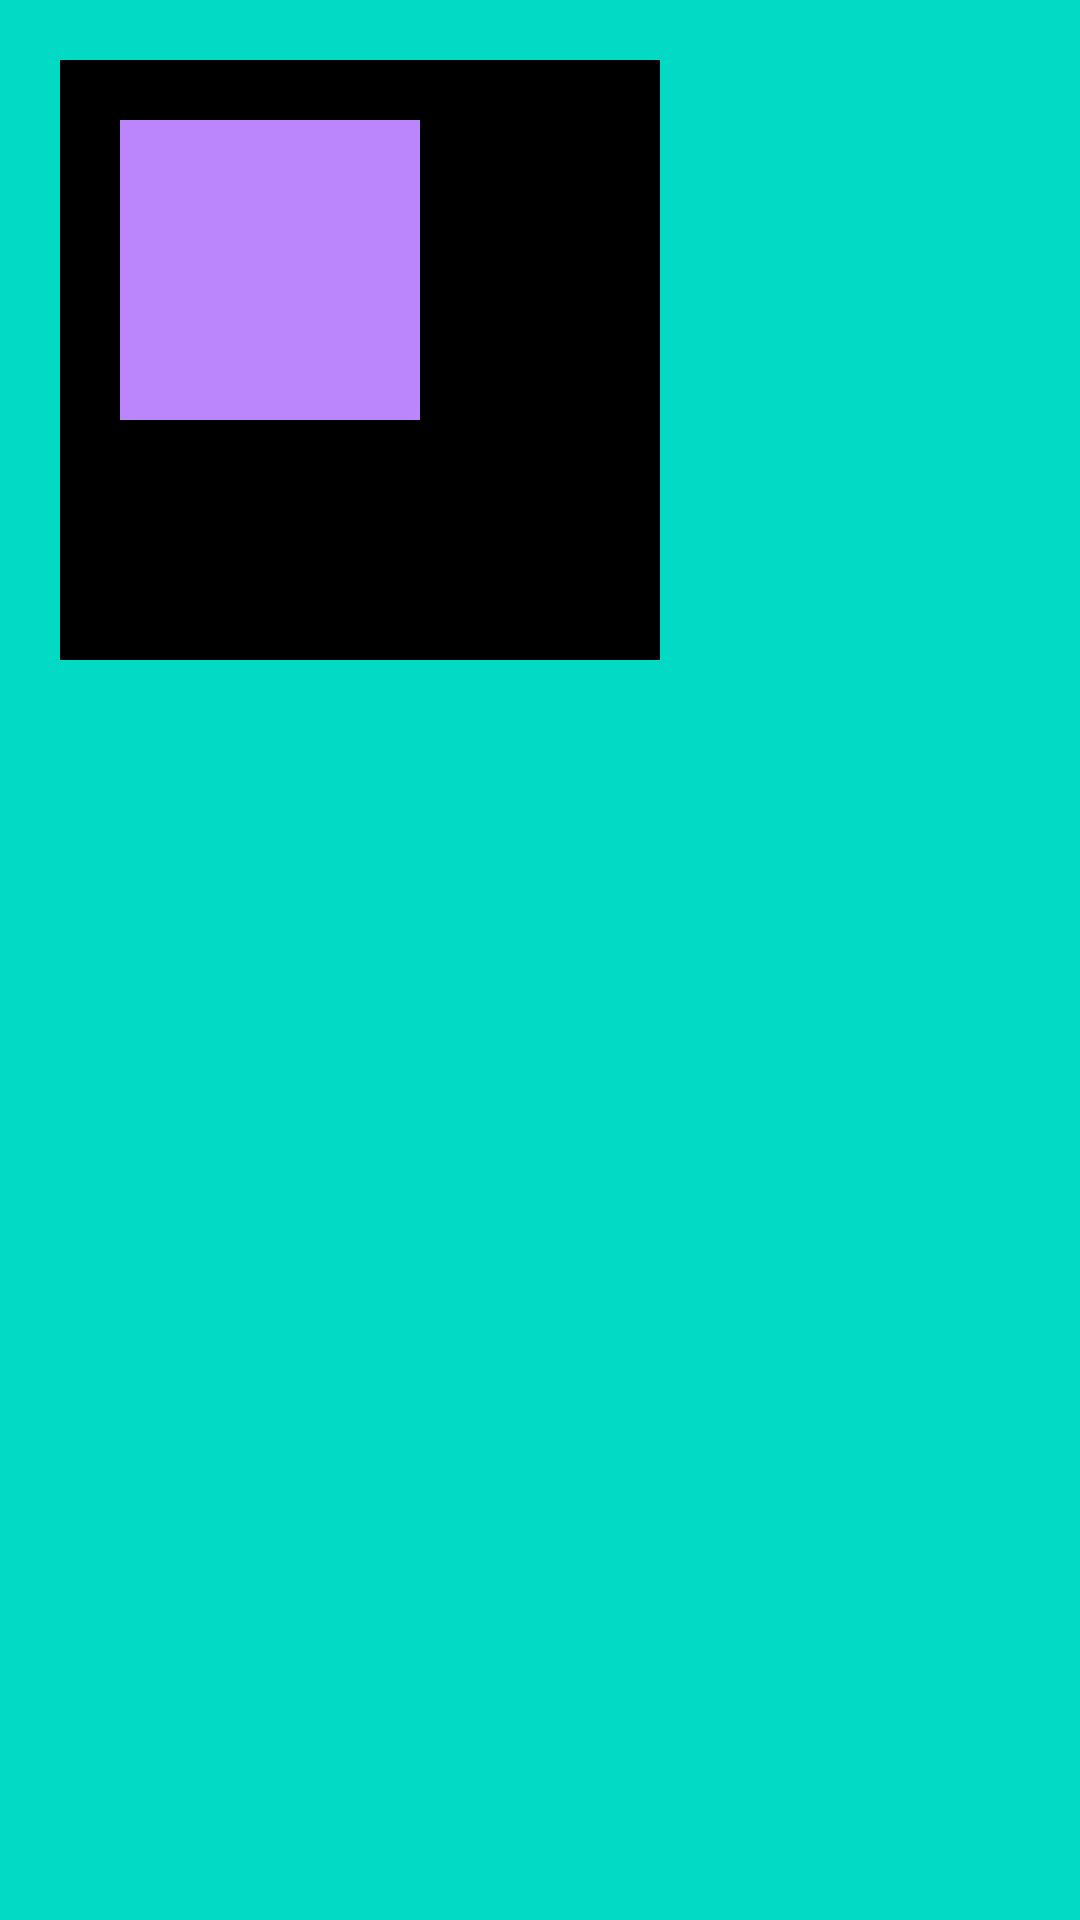

Produce the Android XML layout that renders to this screen, including the resource entries it uses.
<!-- AndroidManifest.xml: application theme Theme.StartKotlin -->
<!-- res/layout/margin_padding.xml -->
<?xml version="1.0" encoding="utf-8"?>
<androidx.appcompat.widget.LinearLayoutCompat
    xmlns:android="http://schemas.android.com/apk/res/android"
    android:background="@color/teal_200"
    android:layout_width="match_parent"
    android:layout_height="match_parent">
    <androidx.appcompat.widget.LinearLayoutCompat
        android:layout_width="200dp"
        android:layout_height="200dp"
        android:layout_margin="20dp"
        android:padding="20dp"
        android:background="@color/black">
        <TextView
            android:layout_width="100dp"
            android:layout_height="100dp"
            android:background="@color/purple_200"/>
    </androidx.appcompat.widget.LinearLayoutCompat>
</androidx.appcompat.widget.LinearLayoutCompat>
<!-- resources referenced by this layout -->
<resources>
  <color name="black">#FF000000</color>
  <color name="purple_200">#FFBB86FC</color>
  <color name="teal_200">#FF03DAC5</color>
</resources>
